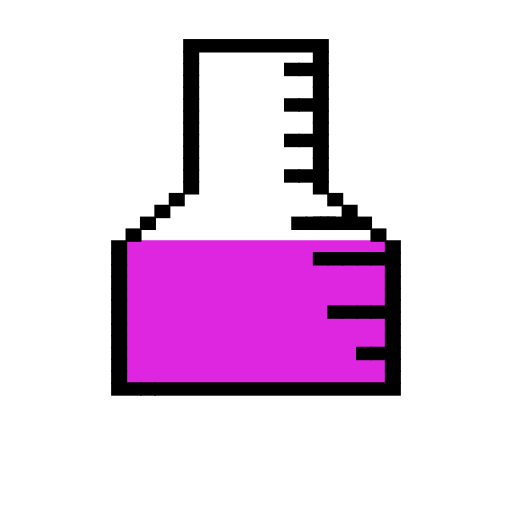
t = 0.00 s
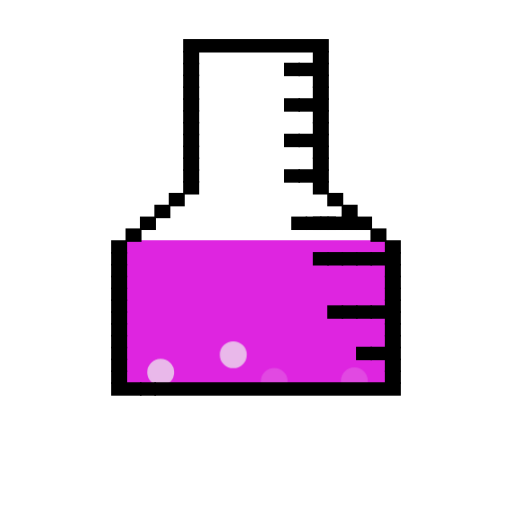
t = 0.43 s
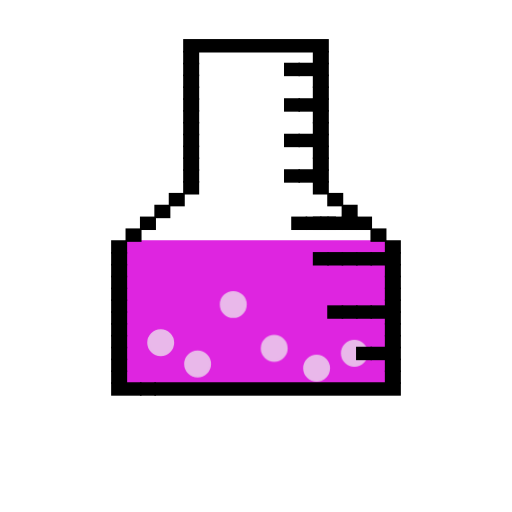
t = 0.85 s
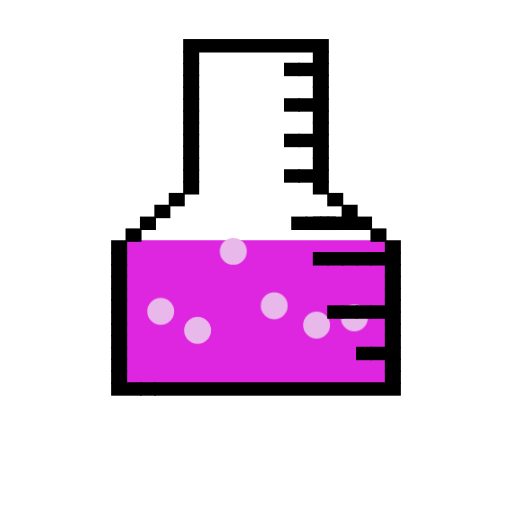
t = 1.30 s
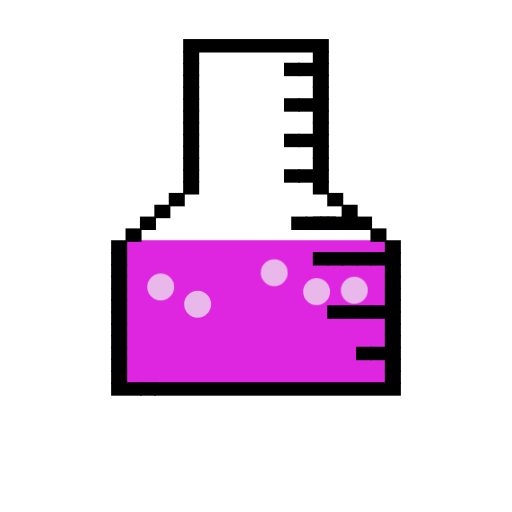
t = 1.65 s
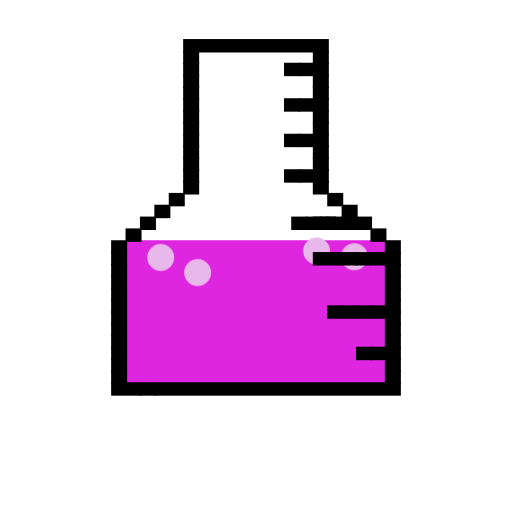
t = 2.08 s

The animated SVG that drew these frames (rendered in a browser with its animation timeline set to each time). Animation: 12 CSS @keyframes rules; one cycle of 2.50 s, repeats indefinitely.

<svg xmlns="http://www.w3.org/2000/svg" xmlns:xlink="http://www.w3.org/1999/xlink" viewBox="0 0 32 32" text-rendering="geometricPrecision" shape-rendering="geometricPrecision" style="white-space: pre;">
<style>
@keyframes bubble_7_t { 0% { transform: translate(11.556216px,31.899068px); } 24% { transform: translate(11.556216px,31.899068px); } 100% { transform: translate(11.556216px,23.032401px); } }
@keyframes bubble_7_o { 0% { opacity: 0; } 20% { opacity: 0; } 24% { opacity: 1; } 96% { opacity: 1; } 100% { opacity: 0; } }
@keyframes bubble_6_t { 0% { transform: translate(13.785216px,30.559745px); } 8% { transform: translate(13.785216px,30.559745px); } 56% { transform: translate(13.785216px,21.693078px); } 100% { transform: translate(13.785216px,21.693078px); } }
@keyframes bubble_6_o { 0% { opacity: 0; } 4% { opacity: 0; } 8% { opacity: 1; } 52% { opacity: 1; } 56% { opacity: 0; } 100% { opacity: 0; } }
@keyframes bubble_5_t { 0% { transform: translate(18.992716px,31.936861px); } 28% { transform: translate(18.992716px,31.936861px); } 88% { transform: translate(18.992716px,22.970195px); } 100% { transform: translate(18.992716px,22.970195px); } }
@keyframes bubble_5_o { 0% { opacity: 0; } 24% { opacity: 0; } 28% { opacity: 1; } 84% { opacity: 1; } 88% { opacity: 0; } 100% { opacity: 0; } }
@keyframes bubble_4_t { 0% { transform: translate(16.347311px,31.653617px); } 20% { transform: translate(16.347311px,31.653617px); } 80% { transform: translate(16.347311px,22.78695px); } 100% { transform: translate(16.347311px,22.78695px); } }
@keyframes bubble_4_o { 0% { opacity: 0; } 16% { opacity: 0; } 20% { opacity: 1; } 76% { opacity: 1; } 80% { opacity: 0; } 100% { opacity: 0; } }
@keyframes bubble_3_t { 0% { transform: translate(9.253649px,23.012549px); } 12% { transform: translate(9.253649px,23.012549px); } 92% { transform: translate(9.253649px,14.312549px); } 100% { transform: translate(9.253649px,14.312549px); } }
@keyframes bubble_3_o { 0% { opacity: 0; } 8% { opacity: 0; } 12% { opacity: 1; } 84% { opacity: 1; } 92% { opacity: 0; } 100% { opacity: 0; } }
@keyframes bubble_2_t { 0% { transform: translate(21.352216px,29.710875px); } 20% { transform: translate(21.352216px,29.710875px); } 92% { transform: translate(21.352216px,20.844208px); } 100% { transform: translate(21.352216px,20.844208px); } }
@keyframes bubble_2_o { 0% { opacity: 0; } 16% { opacity: 0; } 20% { opacity: 1; } 88% { opacity: 1; } 92% { opacity: 0; } 100% { opacity: 0; } }
</style>
<rect id="pink_liquid" width="16.2074" height="8.87549" stroke="#de25e0" fill="#de25e0" stroke-width="0.1" transform="translate(16,19.5032) translate(-8.10371,-4.43775)"/>
<g id="bubble_7" opacity="0" transform="translate(12.3481,23.92) translate(-0.791884,7.97909)" style="animation: bubble_7_t 2.5s linear infinite both, bubble_7_o 2.5s linear infinite both;">
<ellipse id="bubble_7" rx="0.79188" ry="0.79188" stroke="#e9b8ea" fill="#e9b8ea" stroke-width="0.1" opacity="1" transform="translate(-0.450206,-9.22118) translate(1.24209,1.24209)"/>
</g>
<g id="bubble_6" opacity="0" transform="translate(14.5771,23.8336) translate(-0.791884,6.7261)" style="animation: bubble_6_t 2.5s linear infinite both, bubble_6_o 2.5s linear infinite both;">
<ellipse id="bubble_6" rx="0.79188" ry="0.79188" stroke="#e9b8ea" fill="#e9b8ea" stroke-width="0.1" opacity="1" transform="translate(-0.450206,-7.96819) translate(1.24209,1.24209)"/>
</g>
<g id="bubble_5" opacity="0" transform="translate(19.7846,23.9055) translate(-0.791884,8.03135)" style="animation: bubble_5_t 2.5s linear infinite both, bubble_5_o 2.5s linear infinite both;">
<ellipse id="bubble_5" rx="0.79188" ry="0.79188" stroke="#e9b8ea" fill="#e9b8ea" stroke-width="0.1" opacity="1" transform="translate(-0.450206,-9.27344) translate(1.24209,1.24209)"/>
</g>
<g id="bubble_4" opacity="0" transform="translate(17.1392,23.8353) translate(-0.791884,7.81831)" style="animation: bubble_4_t 2.5s linear infinite both, bubble_4_o 2.5s linear infinite both;">
<ellipse id="bubble_4" rx="0.79188" ry="0.79188" stroke="#e9b8ea" fill="#e9b8ea" stroke-width="0.1" opacity="1" transform="translate(-0.450206,-9.0604) translate(1.24209,1.24209)"/>
</g>
<g id="bubble_3" opacity="0" transform="translate(10.0455,23.8044) translate(-0.791884,-0.791884)" style="animation: bubble_3_t 2.5s linear infinite both, bubble_3_o 2.5s linear infinite both;">
<ellipse id="bubble_3" rx="0.79188" ry="0.79188" stroke="#e9b8ea" fill="#e9b8ea" stroke-width="0.1" opacity="1" transform="translate(-0.450206,-0.450206) translate(1.24209,1.24209)"/>
</g>
<g id="bubble_2" opacity="0" transform="translate(22.1441,23.8069) translate(-0.791884,5.90393)" style="animation: bubble_2_t 2.5s linear infinite both, bubble_2_o 2.5s linear infinite both;">
<ellipse id="bubble_2" rx="0.79188" ry="0.79188" stroke="#e9b8ea" fill="#e9b8ea" stroke-width="0.1" opacity="1" transform="translate(-0.450206,-7.14602) translate(1.24209,1.24209)"/>
</g>
<g id="lab_tube" transform="translate(16,13.5862) translate(-9.00412,-11.0944)">
<rect width="9.00412" height="0.739624" stroke="#000000" fill="#000000" stroke-width="0.1" transform="translate(9.00412,0.369812) translate(-4.50206,-0.369812)"/>
<rect width="0.900412" height="0.739624" stroke="#000000" fill="#000000" stroke-width="0.1" transform="translate(9.00412,1.10944) translate(-4.50206,-0.369812)"/>
<rect width="0.900412" height="0.739624" stroke="#000000" fill="#000000" stroke-width="0.1" transform="translate(9.00412,1.84906) translate(-4.50206,-0.369812)"/>
<rect width="0.900412" height="0.739624" stroke="#000000" fill="#000000" stroke-width="0.1" transform="translate(17.1078,1.10944) translate(-4.50206,-0.369812)"/>
<rect width="0.900412" height="0.739624" stroke="#000000" fill="#000000" stroke-width="0.1" transform="translate(17.1078,1.84906) translate(-4.50206,-0.369812)"/>
<rect width="0.900412" height="0.739624" stroke="#000000" fill="#000000" stroke-width="0.1" transform="translate(16.2074,1.84906) translate(-4.50206,-0.369812)"/>
<rect width="0.900412" height="0.739624" stroke="#000000" fill="#000000" stroke-width="0.1" transform="translate(15.307,1.84906) translate(-4.50206,-0.369812)"/>
<rect width="0.900412" height="0.739624" stroke="#000000" fill="#000000" stroke-width="0.1" transform="translate(9.00412,2.58868) translate(-4.50206,-0.369812)"/>
<rect width="0.900412" height="0.739624" stroke="#000000" fill="#000000" stroke-width="0.1" transform="translate(17.1078,2.58868) translate(-4.50206,-0.369812)"/>
<rect width="0.900412" height="0.739624" stroke="#000000" fill="#000000" stroke-width="0.1" transform="translate(9.00412,3.32831) translate(-4.50206,-0.369812)"/>
<rect width="0.900412" height="0.739624" stroke="#000000" fill="#000000" stroke-width="0.1" transform="translate(17.1078,3.32831) translate(-4.50206,-0.369812)"/>
<rect width="0.900412" height="0.739624" stroke="#000000" fill="#000000" stroke-width="0.1" transform="translate(9.00412,4.06793) translate(-4.50206,-0.369812)"/>
<rect width="0.900412" height="0.739624" stroke="#000000" fill="#000000" stroke-width="0.1" transform="translate(17.1078,4.06793) translate(-4.50206,-0.369812)"/>
<rect width="0.900412" height="0.739624" stroke="#000000" fill="#000000" stroke-width="0.1" transform="translate(16.2074,4.06793) translate(-4.50206,-0.369812)"/>
<rect width="0.900412" height="0.739624" stroke="#000000" fill="#000000" stroke-width="0.1" transform="translate(15.307,4.06793) translate(-4.50206,-0.369812)"/>
<rect width="0.900412" height="0.739624" stroke="#000000" fill="#000000" stroke-width="0.1" transform="translate(9.00412,4.80756) translate(-4.50206,-0.369812)"/>
<rect width="0.900412" height="0.739624" stroke="#000000" fill="#000000" stroke-width="0.1" transform="translate(17.1078,4.80756) translate(-4.50206,-0.369812)"/>
<rect width="0.900412" height="0.739624" stroke="#000000" fill="#000000" stroke-width="0.1" transform="translate(9.00412,5.54718) translate(-4.50206,-0.369812)"/>
<rect width="0.900412" height="0.739624" stroke="#000000" fill="#000000" stroke-width="0.1" transform="translate(9.00412,6.28681) translate(-4.50206,-0.369812)"/>
<rect width="0.900412" height="0.739624" stroke="#000000" fill="#000000" stroke-width="0.1" transform="translate(17.1078,5.54718) translate(-4.50206,-0.369812)"/>
<rect width="0.900412" height="0.739624" stroke="#000000" fill="#000000" stroke-width="0.1" transform="translate(17.1078,6.28681) translate(-4.50206,-0.369812)"/>
<rect width="0.900412" height="0.739624" stroke="#000000" fill="#000000" stroke-width="0.1" transform="translate(16.2074,6.28681) translate(-4.50206,-0.369812)"/>
<rect width="0.900412" height="0.739624" stroke="#000000" fill="#000000" stroke-width="0.1" transform="translate(15.307,6.28681) translate(-4.50206,-0.369812)"/>
<rect width="0.900412" height="0.739624" stroke="#000000" fill="#000000" stroke-width="0.1" transform="translate(9.00412,7.02643) translate(-4.50206,-0.369812)"/>
<rect width="0.900412" height="0.739624" stroke="#000000" fill="#000000" stroke-width="0.1" transform="translate(17.1078,7.02643) translate(-4.50206,-0.369812)"/>
<rect width="0.900412" height="0.739624" stroke="#000000" fill="#000000" stroke-width="0.1" transform="translate(9.00412,7.76605) translate(-4.50206,-0.369812)"/>
<rect width="0.900412" height="0.739624" stroke="#000000" fill="#000000" stroke-width="0.1" transform="translate(17.1078,7.76605) translate(-4.50206,-0.369812)"/>
<rect width="0.900412" height="0.739624" stroke="#000000" fill="#000000" stroke-width="0.1" transform="translate(9.00412,8.50568) translate(-4.50206,-0.369812)"/>
<rect width="0.900412" height="0.739624" stroke="#000000" fill="#000000" stroke-width="0.1" transform="translate(17.1078,8.50568) translate(-4.50206,-0.369812)"/>
<rect width="0.900412" height="0.739624" stroke="#000000" fill="#000000" stroke-width="0.1" transform="translate(16.2074,8.50568) translate(-4.50206,-0.369812)"/>
<rect width="0.900412" height="0.739624" stroke="#000000" fill="#000000" stroke-width="0.1" transform="translate(15.307,8.50568) translate(-4.50206,-0.369812)"/>
<rect width="0.900412" height="0.739624" stroke="#000000" fill="#000000" stroke-width="0.1" transform="translate(9.00412,9.2453) translate(-4.50206,-0.369812)"/>
<rect width="0.900412" height="0.739624" stroke="#000000" fill="#000000" stroke-width="0.1" transform="translate(8.10371,9.98493) translate(-4.50206,-0.369812)"/>
<rect width="0.900412" height="0.739624" stroke="#000000" fill="#000000" stroke-width="0.1" transform="translate(7.2033,10.7246) translate(-4.50206,-0.369812)"/>
<rect width="0.900412" height="0.739624" stroke="#000000" fill="#000000" stroke-width="0.1" transform="translate(18.9087,10.7246) translate(-4.50206,-0.369812)"/>
<rect width="0.900412" height="0.739624" stroke="#000000" fill="#000000" stroke-width="0.1" transform="translate(6.30288,11.4642) translate(-4.50206,-0.369812)"/>
<rect width="0.900412" height="0.739624" stroke="#000000" fill="#000000" stroke-width="0.1" transform="translate(19.8091,11.4642) translate(-4.50206,-0.369812)"/>
<rect width="0.900412" height="0.739624" stroke="#000000" fill="#000000" stroke-width="0.1" transform="translate(18.9087,11.4642) translate(-4.50206,-0.369812)"/>
<rect width="0.900412" height="0.739624" stroke="#000000" fill="#000000" stroke-width="0.1" transform="translate(18.0082,11.4642) translate(-4.50206,-0.369812)"/>
<rect width="0.900412" height="0.739624" stroke="#000000" fill="#000000" stroke-width="0.1" transform="translate(17.558,11.4642) translate(-4.50206,-0.369812)"/>
<rect width="0.900412" height="0.739624" stroke="#000000" fill="#000000" stroke-width="0.1" transform="translate(17.1078,11.4642) translate(-4.50206,-0.369812)"/>
<rect width="0.900412" height="0.739624" stroke="#000000" fill="#000000" stroke-width="0.1" transform="translate(16.6576,11.4642) translate(-4.50206,-0.369812)"/>
<rect width="0.900412" height="0.739624" stroke="#000000" fill="#000000" stroke-width="0.1" transform="translate(15.7572,11.4642) translate(-4.50206,-0.369812)"/>
<rect width="0.900412" height="0.739624" stroke="#000000" fill="#000000" stroke-width="0.1" transform="translate(5.40247,12.2038) translate(-4.50206,-0.369812)"/>
<rect width="0.900412" height="0.739624" stroke="#000000" fill="#000000" stroke-width="0.1" transform="translate(20.7095,12.2038) translate(-4.50206,-0.369812)"/>
<rect width="0.900412" height="0.739624" stroke="#000000" fill="#000000" stroke-width="0.1" transform="translate(4.50206,12.9434) translate(-4.50206,-0.369812)"/>
<rect width="0.900412" height="0.739624" stroke="#000000" fill="#000000" stroke-width="0.1" transform="translate(4.50206,13.683) translate(-4.50206,-0.369812)"/>
<rect width="0.900412" height="0.739624" stroke="#000000" fill="#000000" stroke-width="0.1" transform="translate(4.50206,14.4227) translate(-4.50206,-0.369812)"/>
<rect width="0.900412" height="0.739624" stroke="#000000" fill="#000000" stroke-width="0.1" transform="translate(4.50206,15.1623) translate(-4.50206,-0.369812)"/>
<rect width="0.900412" height="0.739624" stroke="#000000" fill="#000000" stroke-width="0.1" transform="translate(4.50206,15.9019) translate(-4.50206,-0.369812)"/>
<rect width="0.900412" height="0.739624" stroke="#000000" fill="#000000" stroke-width="0.1" transform="translate(4.50206,16.6415) translate(-4.50206,-0.369812)"/>
<rect width="0.900412" height="0.739624" stroke="#000000" fill="#000000" stroke-width="0.1" transform="translate(4.50206,17.3812) translate(-4.50206,-0.369812)"/>
<rect width="0.900412" height="0.739624" stroke="#000000" fill="#000000" stroke-width="0.1" transform="translate(4.50206,18.1208) translate(-4.50206,-0.369812)"/>
<rect width="0.900412" height="0.739624" stroke="#000000" fill="#000000" stroke-width="0.1" transform="translate(4.50206,18.8604) translate(-4.50206,-0.369812)"/>
<rect width="0.900412" height="0.739624" stroke="#000000" fill="#000000" stroke-width="0.1" transform="translate(4.50206,19.6) translate(-4.50206,-0.369812)"/>
<rect width="0.900412" height="0.739624" stroke="#000000" fill="#000000" stroke-width="0.1" transform="translate(4.50206,20.3397) translate(-4.50206,-0.369812)"/>
<rect width="0.900412" height="0.739624" stroke="#000000" fill="#000000" stroke-width="0.1" transform="translate(4.50206,21.0793) translate(-4.50206,-0.369812)"/>
<rect width="0.900412" height="0.739624" stroke="#000000" fill="#000000" stroke-width="0.1" transform="translate(21.6099,12.9434) translate(-4.50206,-0.369812)"/>
<rect width="0.900412" height="0.739624" stroke="#000000" fill="#000000" stroke-width="0.1" transform="translate(21.6099,13.683) translate(-4.50206,-0.369812)"/>
<rect width="0.900412" height="0.739624" stroke="#000000" fill="#000000" stroke-width="0.1" transform="translate(20.7095,13.683) translate(-4.50206,-0.369812)"/>
<rect width="0.900412" height="0.739624" stroke="#000000" fill="#000000" stroke-width="0.1" transform="translate(19.8091,13.683) translate(-4.50206,-0.369812)"/>
<rect width="0.900412" height="0.739624" stroke="#000000" fill="#000000" stroke-width="0.1" transform="translate(18.9087,13.683) translate(-4.50206,-0.369812)"/>
<rect width="0.900412" height="0.739624" stroke="#000000" fill="#000000" stroke-width="0.1" transform="translate(18.0082,13.683) translate(-4.50206,-0.369812)"/>
<rect width="0.900412" height="0.739624" stroke="#000000" fill="#000000" stroke-width="0.1" transform="translate(17.1078,13.683) translate(-4.50206,-0.369812)"/>
<rect width="0.900412" height="0.739624" stroke="#000000" fill="#000000" stroke-width="0.1" transform="translate(20.7095,17.0114) translate(-4.50206,-0.369812)"/>
<rect width="0.900412" height="0.739624" stroke="#000000" fill="#000000" stroke-width="0.1" transform="translate(19.8091,17.0114) translate(-4.50206,-0.369812)"/>
<rect width="0.900412" height="0.739624" stroke="#000000" fill="#000000" stroke-width="0.1" transform="translate(18.9087,17.0114) translate(-4.50206,-0.369812)"/>
<rect width="0.900412" height="0.739624" stroke="#000000" fill="#000000" stroke-width="0.1" transform="translate(18.0082,17.0114) translate(-4.50206,-0.369812)"/>
<rect width="0.900412" height="0.739624" stroke="#000000" fill="#000000" stroke-width="0.1" transform="translate(20.7095,19.6) translate(-4.50206,-0.369812)"/>
<rect width="0.900412" height="0.739624" stroke="#000000" fill="#000000" stroke-width="0.1" transform="translate(19.8091,19.6) translate(-4.50206,-0.369812)"/>
<rect width="0.900412" height="0.739624" stroke="#000000" fill="#000000" stroke-width="0.1" transform="translate(21.6099,14.4227) translate(-4.50206,-0.369812)"/>
<rect width="0.900412" height="0.739624" stroke="#000000" fill="#000000" stroke-width="0.1" transform="translate(21.6099,15.1623) translate(-4.50206,-0.369812)"/>
<rect width="0.900412" height="0.739624" stroke="#000000" fill="#000000" stroke-width="0.1" transform="translate(21.6099,15.9019) translate(-4.50206,-0.369812)"/>
<rect width="0.900412" height="0.739624" stroke="#000000" fill="#000000" stroke-width="0.1" transform="translate(21.6099,16.6415) translate(-4.50206,-0.369812)"/>
<rect width="0.900412" height="0.739624" stroke="#000000" fill="#000000" stroke-width="0.1" transform="translate(21.6099,17.3812) translate(-4.50206,-0.369812)"/>
<rect width="0.900412" height="0.739624" stroke="#000000" fill="#000000" stroke-width="0.1" transform="translate(21.6099,18.1208) translate(-4.50206,-0.369812)"/>
<rect width="0.900412" height="0.739624" stroke="#000000" fill="#000000" stroke-width="0.1" transform="translate(21.6099,18.8604) translate(-4.50206,-0.369812)"/>
<rect width="0.900412" height="0.739624" stroke="#000000" fill="#000000" stroke-width="0.1" transform="translate(21.6099,19.6) translate(-4.50206,-0.369812)"/>
<rect width="0.900412" height="0.739624" stroke="#000000" fill="#000000" stroke-width="0.1" transform="translate(21.6099,20.3397) translate(-4.50206,-0.369812)"/>
<rect width="0.900412" height="0.739624" stroke="#000000" fill="#000000" stroke-width="0.1" transform="translate(21.6099,21.0793) translate(-4.50206,-0.369812)"/>
<rect width="1.80082" height="0.739624" stroke="#000000" fill="#000000" stroke-width="0.1" transform="translate(5.40247,21.8189) translate(-5.40247,-0.369812)"/>
<rect width="0.900412" height="0.739624" stroke="#000000" fill="#000000" stroke-width="0.1" transform="translate(6.30288,21.8189) translate(-4.50206,-0.369812)"/>
<rect width="15.307" height="0.739624" stroke="#000000" fill="#000000" stroke-width="0.1" transform="translate(7.2033,21.8189) translate(-4.50206,-0.369812)"/>
<rect width="0.900412" height="0.739624" stroke="#000000" fill="#000000" stroke-width="0.1" transform="translate(17.1078,9.2453) translate(-4.50206,-0.369812)"/>
<rect width="0.900412" height="0.739624" stroke="#000000" fill="#000000" stroke-width="0.1" transform="translate(18.0082,9.98493) translate(-4.50206,-0.369812)"/>
</g>
</svg>
